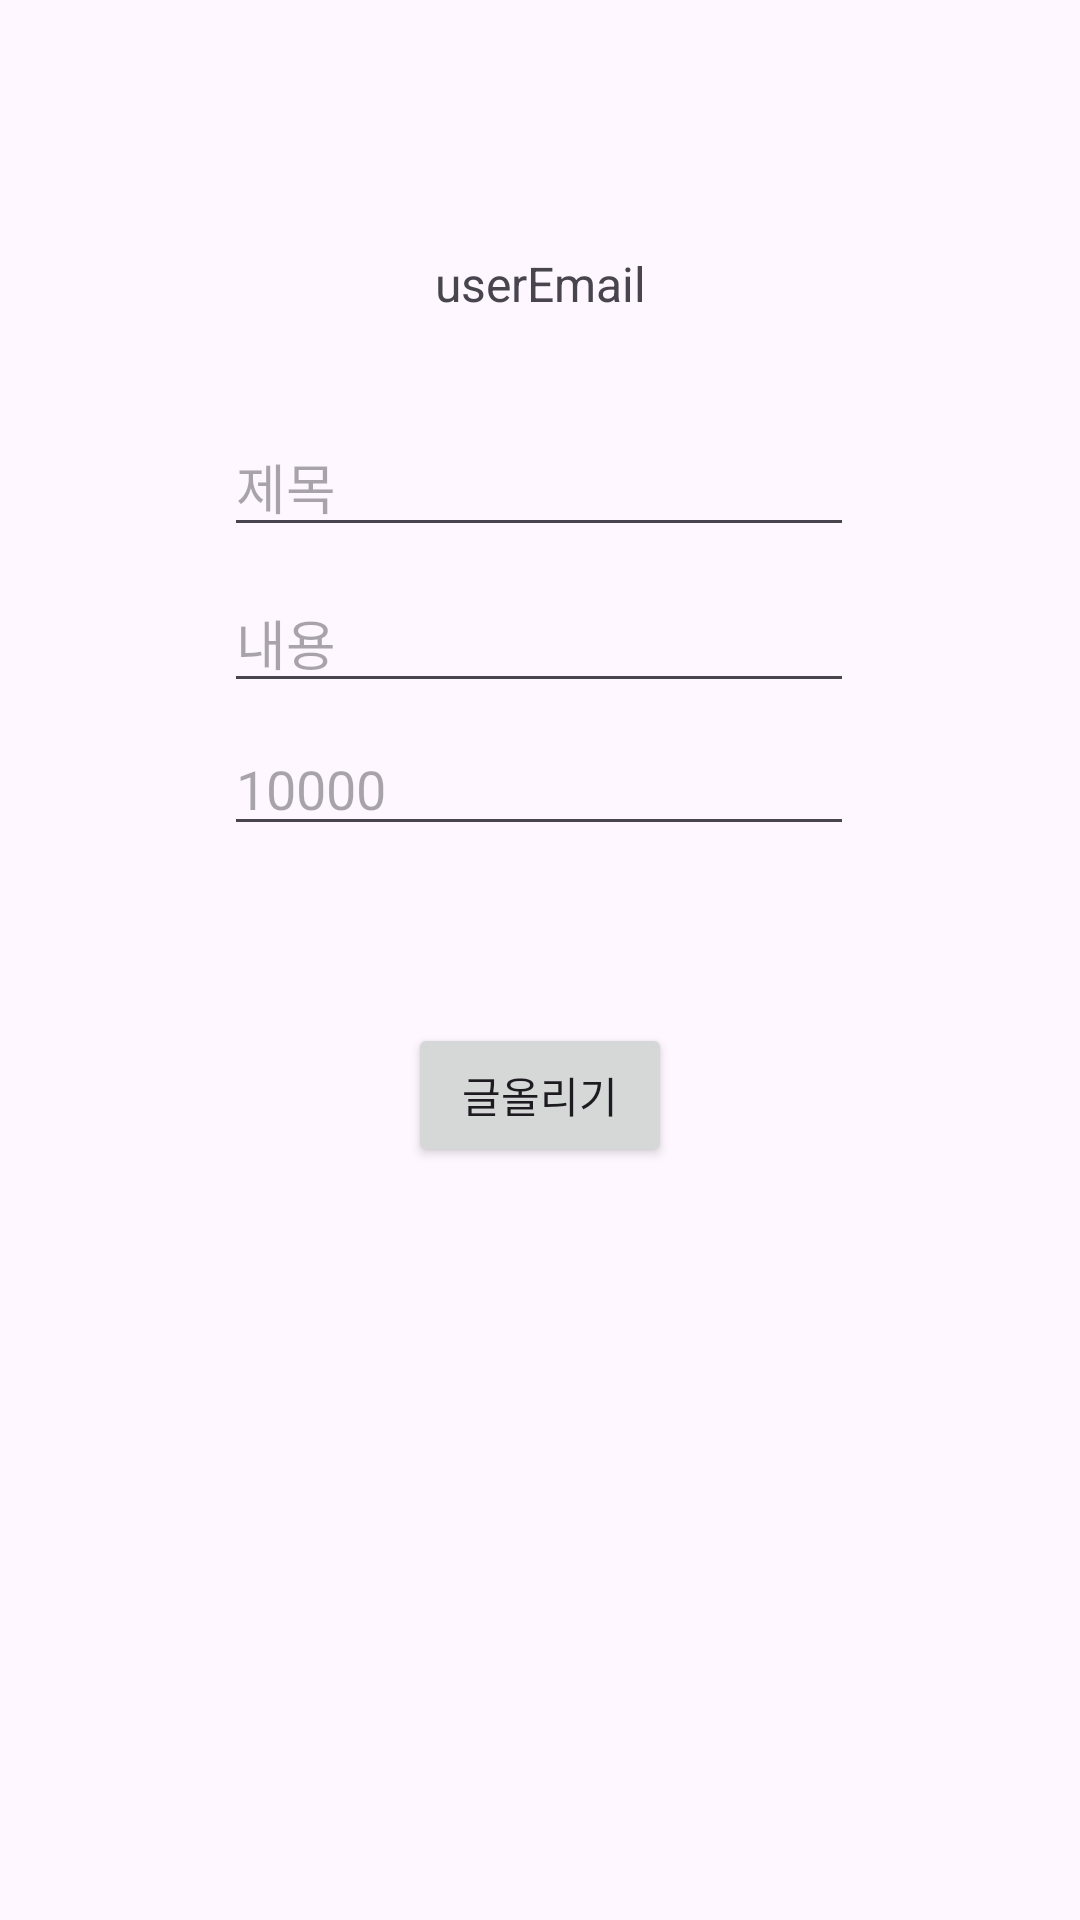

Android layout source for this screen:
<!-- AndroidManifest.xml: application theme Theme.AndroidUsedTradeProject -->
<!-- res/layout/main_fragment_register.xml -->
<?xml version="1.0" encoding="utf-8"?>
<androidx.constraintlayout.widget.ConstraintLayout xmlns:android="http://schemas.android.com/apk/res/android"
    xmlns:app="http://schemas.android.com/apk/res-auto"
    xmlns:tools="http://schemas.android.com/tools"
    android:layout_width="match_parent"
    android:layout_height="match_parent">

    <TextView
        android:id="@+id/userEmail"
        android:layout_width="wrap_content"
        android:layout_height="wrap_content"
        android:layout_marginTop="50dp"
        android:ems="10"
        android:gravity="center"
        android:text="userEmail"
        android:textSize="16dp"
        app:layout_constraintBottom_toTopOf="@+id/titleText"
        app:layout_constraintEnd_toEndOf="parent"
        app:layout_constraintStart_toStartOf="parent"
        app:layout_constraintTop_toTopOf="parent" />

    <EditText
        android:id="@+id/titleText"
        android:layout_width="wrap_content"
        android:layout_height="wrap_content"
        android:ems="10"
        android:inputType="text"
        android:hint="제목"
        app:layout_constraintBottom_toBottomOf="parent"
        app:layout_constraintEnd_toEndOf="parent"
        app:layout_constraintHorizontal_bias="0.497"
        app:layout_constraintStart_toStartOf="parent"
        app:layout_constraintTop_toTopOf="parent"
        app:layout_constraintVertical_bias="0.233" />

    <EditText
        android:id="@+id/contentText"
        android:layout_width="wrap_content"
        android:layout_height="wrap_content"
        android:ems="10"
        android:inputType="text"
        android:hint="내용"
        app:layout_constraintBottom_toBottomOf="parent"
        app:layout_constraintEnd_toEndOf="parent"
        app:layout_constraintHorizontal_bias="0.497"
        app:layout_constraintStart_toStartOf="parent"
        app:layout_constraintTop_toTopOf="parent"
        app:layout_constraintVertical_bias="0.32" />

    <EditText
        android:id="@+id/price"
        android:layout_width="wrap_content"
        android:layout_height="wrap_content"
        android:ems="10"
        android:hint="10000"
        android:inputType="number"
        android:maxLength="7"
        app:layout_constraintBottom_toBottomOf="parent"
        app:layout_constraintEnd_toEndOf="parent"
        app:layout_constraintHorizontal_bias="0.497"
        app:layout_constraintStart_toStartOf="parent"
        app:layout_constraintTop_toTopOf="parent"
        app:layout_constraintVertical_bias="0.402" />

    <Button
        android:id="@+id/addPostButton"
        android:layout_width="wrap_content"
        android:layout_height="wrap_content"
        android:layout_marginTop="90dp"
        android:text="글올리기"
        app:layout_constraintBottom_toBottomOf="parent"
        app:layout_constraintEnd_toEndOf="parent"
        app:layout_constraintStart_toStartOf="parent"
        app:layout_constraintTop_toTopOf="parent" />

</androidx.constraintlayout.widget.ConstraintLayout>
<!-- resources referenced by this layout -->
<resources>
  <style name="Theme.AndroidUsedTradeProject" parent="Base.Theme.AndroidUsedTradeProject" />
  <style name="Base.Theme.AndroidUsedTradeProject" parent="Theme.Material3.DayNight.NoActionBar">
          
  
      </style>
</resources>
